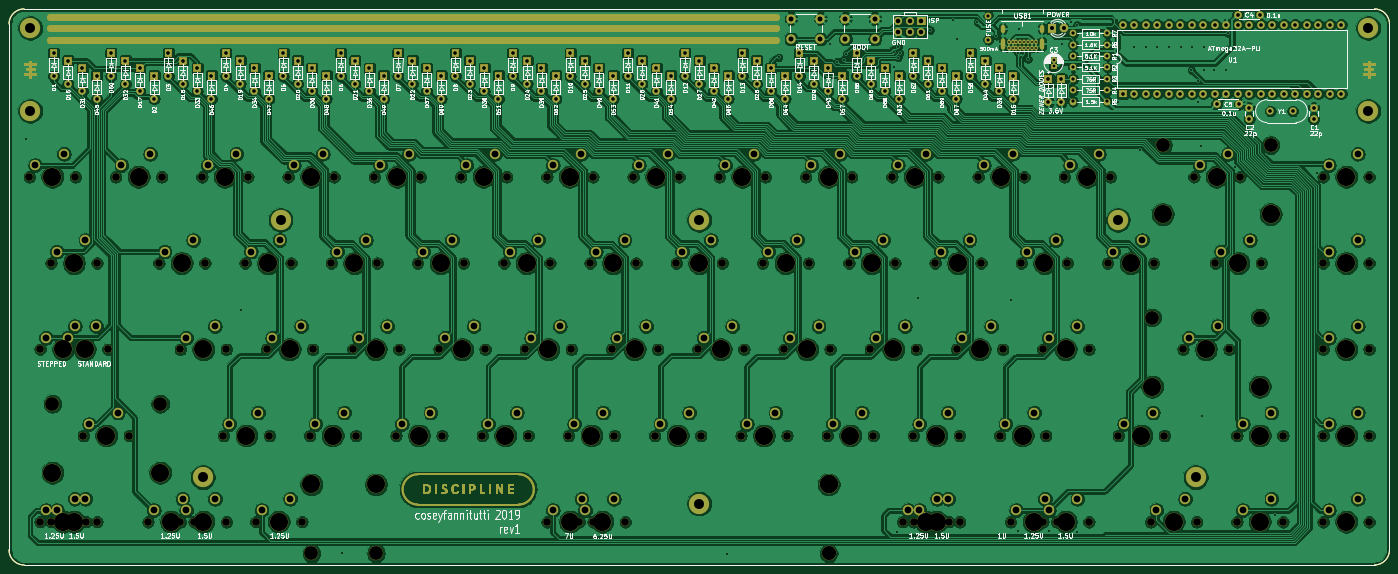
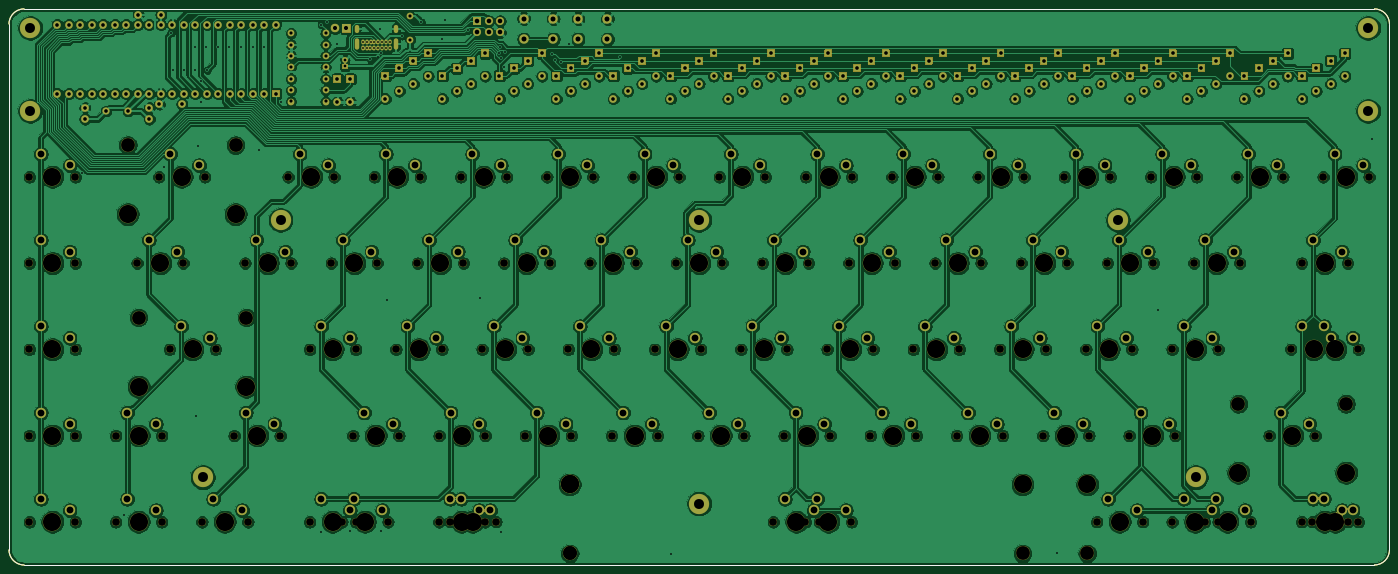
Circuit board: 10 layer files. Board 304.9 x 122.8 mm.
- bottom_copper: discipline-pcb-blocker-B_Cu.gbr (931827 bytes)
- bottom_mask: discipline-pcb-blocker-B_Mask.gbr (68038 bytes)
- paste: discipline-pcb-blocker-B_Paste.gbr (1130 bytes)
- bottom_silk: discipline-pcb-blocker-B_SilkS.gbr (1131 bytes)
- outline: discipline-pcb-blocker-Edge_Cuts.gbr (1097 bytes)
- top_copper: discipline-pcb-blocker-F_Cu.gbr (1063331 bytes)
- top_mask: discipline-pcb-blocker-F_Mask.gbr (116538 bytes)
- paste: discipline-pcb-blocker-F_Paste.gbr (1130 bytes)
- top_silk: discipline-pcb-blocker-F_SilkS.gbr (169579 bytes)
- drill: discipline-pcb-blocker.drl (11893 bytes)

=== bottom_copper: discipline-pcb-blocker-B_Cu.gbr (931827 bytes, source omitted) ===
=== bottom_mask: discipline-pcb-blocker-B_Mask.gbr (68038 bytes, source omitted) ===
=== paste: discipline-pcb-blocker-B_Paste.gbr ===
G04 #@! TF.GenerationSoftware,KiCad,Pcbnew,5.1.7-a382d34a8~88~ubuntu20.04.1*
G04 #@! TF.CreationDate,2021-01-20T01:14:40+01:00*
G04 #@! TF.ProjectId,discipline-pcb-blocker,64697363-6970-46c6-996e-652d7063622d,rev?*
G04 #@! TF.SameCoordinates,Original*
G04 #@! TF.FileFunction,Paste,Bot*
G04 #@! TF.FilePolarity,Positive*
%FSLAX46Y46*%
G04 Gerber Fmt 4.6, Leading zero omitted, Abs format (unit mm)*
G04 Created by KiCad (PCBNEW 5.1.7-a382d34a8~88~ubuntu20.04.1) date 2021-01-20 01:14:40*
%MOMM*%
%LPD*%
G01*
G04 APERTURE LIST*
G04 #@! TA.AperFunction,Profile*
%ADD10C,0.150000*%
G04 #@! TD*
G04 APERTURE END LIST*
D10*
X355353250Y-180502219D02*
X57076441Y-180502219D01*
X358660309Y-61001809D02*
X358660309Y-177195160D01*
X57073441Y-57694750D02*
X355353250Y-57694750D01*
X53766382Y-177198159D02*
X53766382Y-61001809D01*
X355353250Y-57694750D02*
G75*
G02*
X358660309Y-61001809I0J-3307059D01*
G01*
X358660309Y-177195160D02*
G75*
G02*
X355353250Y-180502219I-3307059J0D01*
G01*
X57076441Y-180502218D02*
G75*
G02*
X53766382Y-177198159I-3000J3307059D01*
G01*
X53766382Y-61001809D02*
G75*
G02*
X57073441Y-57694750I3307059J0D01*
G01*
M02*

=== bottom_silk: discipline-pcb-blocker-B_SilkS.gbr ===
G04 #@! TF.GenerationSoftware,KiCad,Pcbnew,5.1.7-a382d34a8~88~ubuntu20.04.1*
G04 #@! TF.CreationDate,2021-01-20T01:14:40+01:00*
G04 #@! TF.ProjectId,discipline-pcb-blocker,64697363-6970-46c6-996e-652d7063622d,rev?*
G04 #@! TF.SameCoordinates,Original*
G04 #@! TF.FileFunction,Legend,Bot*
G04 #@! TF.FilePolarity,Positive*
%FSLAX46Y46*%
G04 Gerber Fmt 4.6, Leading zero omitted, Abs format (unit mm)*
G04 Created by KiCad (PCBNEW 5.1.7-a382d34a8~88~ubuntu20.04.1) date 2021-01-20 01:14:40*
%MOMM*%
%LPD*%
G01*
G04 APERTURE LIST*
G04 #@! TA.AperFunction,Profile*
%ADD10C,0.150000*%
G04 #@! TD*
G04 APERTURE END LIST*
D10*
X355353250Y-180502219D02*
X57076441Y-180502219D01*
X358660309Y-61001809D02*
X358660309Y-177195160D01*
X57073441Y-57694750D02*
X355353250Y-57694750D01*
X53766382Y-177198159D02*
X53766382Y-61001809D01*
X355353250Y-57694750D02*
G75*
G02*
X358660309Y-61001809I0J-3307059D01*
G01*
X358660309Y-177195160D02*
G75*
G02*
X355353250Y-180502219I-3307059J0D01*
G01*
X57076441Y-180502218D02*
G75*
G02*
X53766382Y-177198159I-3000J3307059D01*
G01*
X53766382Y-61001809D02*
G75*
G02*
X57073441Y-57694750I3307059J0D01*
G01*
M02*

=== outline: discipline-pcb-blocker-Edge_Cuts.gbr ===
G04 #@! TF.GenerationSoftware,KiCad,Pcbnew,5.1.7-a382d34a8~88~ubuntu20.04.1*
G04 #@! TF.CreationDate,2021-01-20T01:14:40+01:00*
G04 #@! TF.ProjectId,discipline-pcb-blocker,64697363-6970-46c6-996e-652d7063622d,rev?*
G04 #@! TF.SameCoordinates,Original*
G04 #@! TF.FileFunction,Profile,NP*
%FSLAX46Y46*%
G04 Gerber Fmt 4.6, Leading zero omitted, Abs format (unit mm)*
G04 Created by KiCad (PCBNEW 5.1.7-a382d34a8~88~ubuntu20.04.1) date 2021-01-20 01:14:40*
%MOMM*%
%LPD*%
G01*
G04 APERTURE LIST*
G04 #@! TA.AperFunction,Profile*
%ADD10C,0.150000*%
G04 #@! TD*
G04 APERTURE END LIST*
D10*
X355353250Y-180502219D02*
X57076441Y-180502219D01*
X358660309Y-61001809D02*
X358660309Y-177195160D01*
X57073441Y-57694750D02*
X355353250Y-57694750D01*
X53766382Y-177198159D02*
X53766382Y-61001809D01*
X355353250Y-57694750D02*
G75*
G02*
X358660309Y-61001809I0J-3307059D01*
G01*
X358660309Y-177195160D02*
G75*
G02*
X355353250Y-180502219I-3307059J0D01*
G01*
X57076441Y-180502218D02*
G75*
G02*
X53766382Y-177198159I-3000J3307059D01*
G01*
X53766382Y-61001809D02*
G75*
G02*
X57073441Y-57694750I3307059J0D01*
G01*
M02*

=== top_copper: discipline-pcb-blocker-F_Cu.gbr (1063331 bytes, source omitted) ===
=== top_mask: discipline-pcb-blocker-F_Mask.gbr (116538 bytes, source omitted) ===
=== paste: discipline-pcb-blocker-F_Paste.gbr ===
G04 #@! TF.GenerationSoftware,KiCad,Pcbnew,5.1.7-a382d34a8~88~ubuntu20.04.1*
G04 #@! TF.CreationDate,2021-01-20T01:14:40+01:00*
G04 #@! TF.ProjectId,discipline-pcb-blocker,64697363-6970-46c6-996e-652d7063622d,rev?*
G04 #@! TF.SameCoordinates,Original*
G04 #@! TF.FileFunction,Paste,Top*
G04 #@! TF.FilePolarity,Positive*
%FSLAX46Y46*%
G04 Gerber Fmt 4.6, Leading zero omitted, Abs format (unit mm)*
G04 Created by KiCad (PCBNEW 5.1.7-a382d34a8~88~ubuntu20.04.1) date 2021-01-20 01:14:40*
%MOMM*%
%LPD*%
G01*
G04 APERTURE LIST*
G04 #@! TA.AperFunction,Profile*
%ADD10C,0.150000*%
G04 #@! TD*
G04 APERTURE END LIST*
D10*
X355353250Y-180502219D02*
X57076441Y-180502219D01*
X358660309Y-61001809D02*
X358660309Y-177195160D01*
X57073441Y-57694750D02*
X355353250Y-57694750D01*
X53766382Y-177198159D02*
X53766382Y-61001809D01*
X355353250Y-57694750D02*
G75*
G02*
X358660309Y-61001809I0J-3307059D01*
G01*
X358660309Y-177195160D02*
G75*
G02*
X355353250Y-180502219I-3307059J0D01*
G01*
X57076441Y-180502218D02*
G75*
G02*
X53766382Y-177198159I-3000J3307059D01*
G01*
X53766382Y-61001809D02*
G75*
G02*
X57073441Y-57694750I3307059J0D01*
G01*
M02*

=== top_silk: discipline-pcb-blocker-F_SilkS.gbr (169579 bytes, source omitted) ===
=== drill: discipline-pcb-blocker.drl (11893 bytes, source omitted) ===
